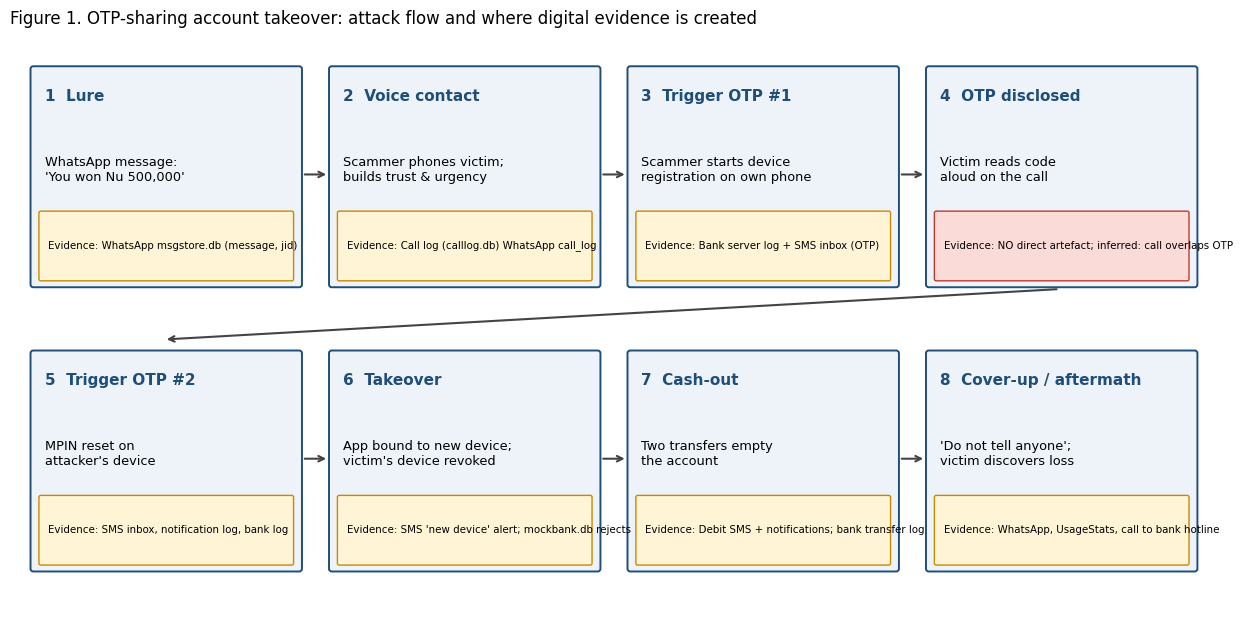

The matplotlib source for this figure: (Note: this script raises an exception after producing the figure.)
import csv, datetime as dt, matplotlib; matplotlib.use("Agg")
import matplotlib.pyplot as plt
from matplotlib.patches import FancyBboxPatch
plt.rcParams["font.family"] = "Helvetica"
# ---- Fig 1: attack flow ----
steps = [("1  Lure","WhatsApp message:\n'You won Nu 500,000'","WhatsApp msgstore.db\n(message, jid)"),
 ("2  Voice contact","Scammer phones victim;\nbuilds trust & urgency","Call log (calllog.db)\nWhatsApp call_log"),
 ("3  Trigger OTP #1","Scammer starts device\nregistration on own phone","Bank server log\n+ SMS inbox (OTP)"),
 ("4  OTP disclosed","Victim reads code\naloud on the call","NO direct artefact;\ninferred: call overlaps OTP"),
 ("5  Trigger OTP #2","MPIN reset on\nattacker's device","SMS inbox, notification\nlog, bank log"),
 ("6  Takeover","App bound to new device;\nvictim's device revoked","SMS 'new device' alert;\nmockbank.db rejects"),
 ("7  Cash-out","Two transfers empty\nthe account","Debit SMS + notifications;\nbank transfer log"),
 ("8  Cover-up / aftermath","'Do not tell anyone';\nvictim discovers loss","WhatsApp, UsageStats,\ncall to bank hotline")]
fig, ax = plt.subplots(figsize=(13, 6.3)); ax.set_xlim(0, 13); ax.set_ylim(0, 6.3); ax.axis("off")
for i, (t, d, e) in enumerate(steps):
    x = 0.25 + (i % 4) * 3.2; y = 3.55 if i < 4 else 0.45
    ax.add_patch(FancyBboxPatch((x, y), 2.85, 2.35, boxstyle="round,pad=0.03", fc="#EEF3FA", ec="#1F4E79", lw=1.4))
    ax.text(x+0.12, y+2.05, t, fontsize=11, weight="bold", color="#1F4E79", va="center")
    ax.text(x+0.12, y+1.25, d, fontsize=9.3, va="center")
    ax.add_patch(FancyBboxPatch((x+0.08, y+0.06), 2.69, 0.72, boxstyle="round,pad=0.02", fc="#FFF4D6" if i != 3 else "#FADBD8", ec="#C98A00" if i != 3 else "#C0392B", lw=1))
    ax.text(x+0.16, y+0.42, "Evidence: " + e.replace("\n", " "), fontsize=7.4, va="center", wrap=True)
    if i < 7 and i != 3:
        ax.annotate("", xy=(x+3.17, y+1.2), xytext=(x+2.88, y+1.2), arrowprops=dict(arrowstyle="->", color="#444", lw=1.5))
ax.annotate("", xy=(0.25+1.4, 2.95), xytext=(0.25+3*3.2+1.4, 3.5), arrowprops=dict(arrowstyle="->", color="#444", lw=1.5, connectionstyle="arc3,rad=0.0"))
ax.set_title("Figure 1. OTP-sharing account takeover: attack flow and where digital evidence is created", fontsize=12, loc="left")
plt.tight_layout(); plt.savefig("report/figures/fig1_attack_flow.png", dpi=200); plt.close()

# ---- Fig 2: swimlane timeline ----
rows = list(csv.DictReader(open("analysis/master_timeline_BTT.csv")))
lanes = ["Bank server log","SMS mmssms.db","Notification log","Call log calllog.db","WhatsApp msgstore.db","WhatsApp msgstore.db (call_log)","UsageStats protobuf","MockBank mockbank.db"]
lane_label = {"Bank server log":"Bank server (off-phone)","SMS mmssms.db":"SMS inbox","Notification log":"Notifications","Call log calllog.db":"Call log","WhatsApp msgstore.db":"WhatsApp chats","WhatsApp msgstore.db (call_log)":"WhatsApp calls","UsageStats protobuf":"App usage (foreground)","MockBank mockbank.db":"MockBank app DB"}
col = {"Bank server log":"#C0392B","SMS mmssms.db":"#1F4E79","Notification log":"#5D8AA8","Call log calllog.db":"#2E7D32","WhatsApp msgstore.db":"#7B1FA2","WhatsApp msgstore.db (call_log)":"#9C27B0","UsageStats protobuf":"#E67E22","MockBank mockbank.db":"#00838F"}
def tm(r): d = dt.datetime.strptime(r["time_BTT"], "%Y-%m-%d %H:%M:%S"); return d.hour*60 + d.minute + d.second/60
fig, ax = plt.subplots(figsize=(13, 5.2))
for r in rows:
    a = r["artefact"]
    if a not in lanes or tm(r) < 13*60+55: continue
    ax.scatter(tm(r), lanes.index(a), s=55, color=col[a], zorder=3)
ax.axvspan(14*60+3+45/60, 14*60+9+57/60, color="#F5B7B1", alpha=.45, label="Scam call 14:03:45-14:09:57")
for t, lab in [(14*60+4+50/60,"OTP #1"),(14*60+6+40/60,"OTP #2"),(14*60+8,"new device"),(14*60+9+10/60,"debits")]:
    ax.axvline(t, color="#888", ls=":", lw=1); ax.text(t, len(lanes)-0.35, lab, rotation=90, fontsize=8, va="bottom", ha="right")
ax.set_yticks(range(len(lanes))); ax.set_yticklabels([lane_label[l] for l in lanes], fontsize=9)
ticks = list(range(13*60+55, 14*60+23, 5)); ax.set_xticks(ticks); ax.set_xticklabels([f"{t//60}:{t%60:02d}" for t in ticks], fontsize=8)
ax.set_xlim(13*60+55, 14*60+22); ax.set_ylim(-0.6, len(lanes)+0.5); ax.grid(axis="x", alpha=.25); ax.legend(loc="upper right", fontsize=8)
ax.set_xlabel("Bhutan Time (UTC+6), 12 Nov 2026 (test data)"); ax.set_title("Figure 2. Evidence swim-lane timeline reconstructed from the extraction", fontsize=12, loc="left")
plt.tight_layout(); plt.savefig("report/figures/fig2_timeline.png", dpi=200)
print("ok")
